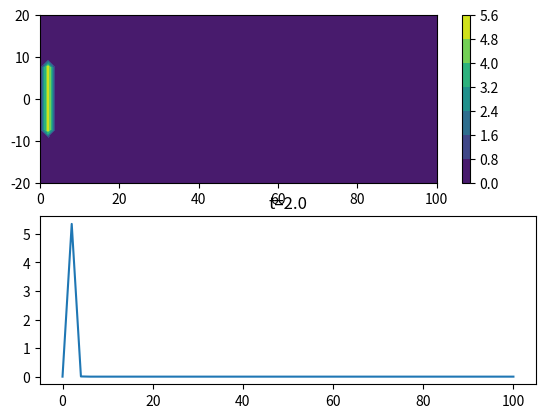
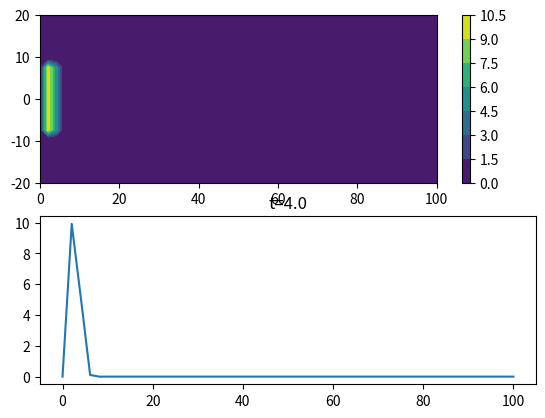
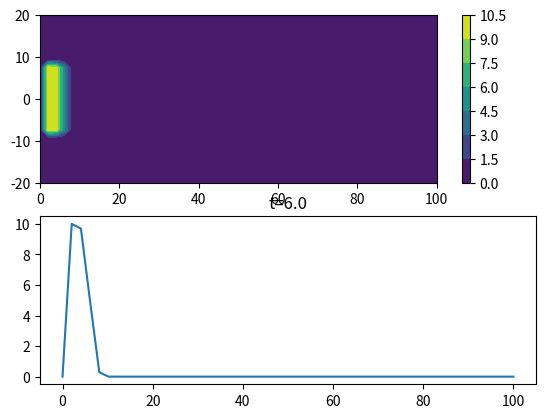
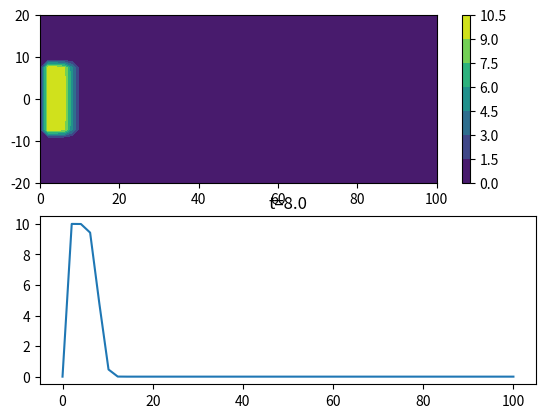
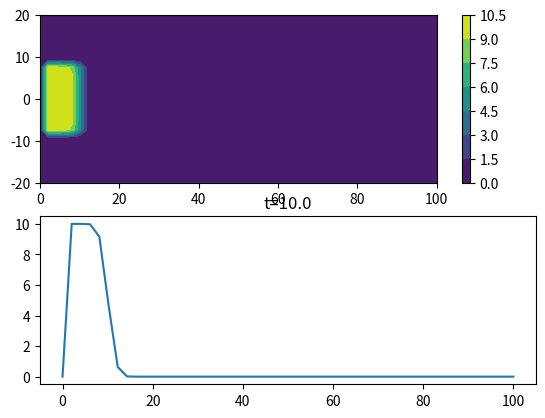
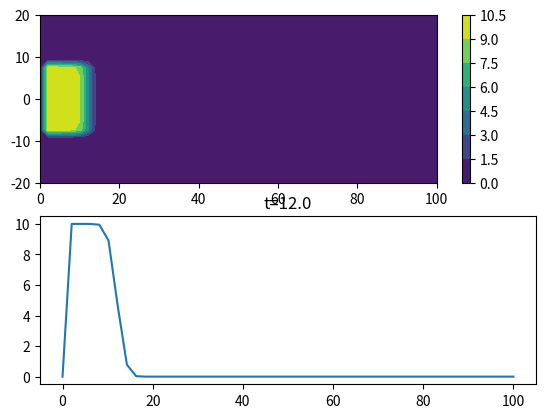
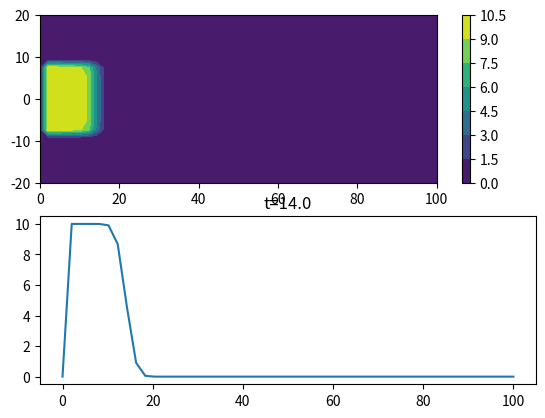
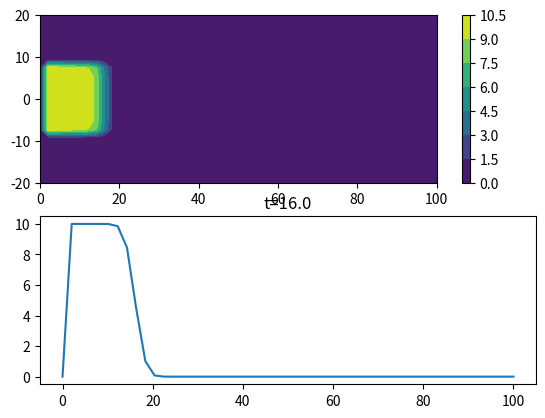
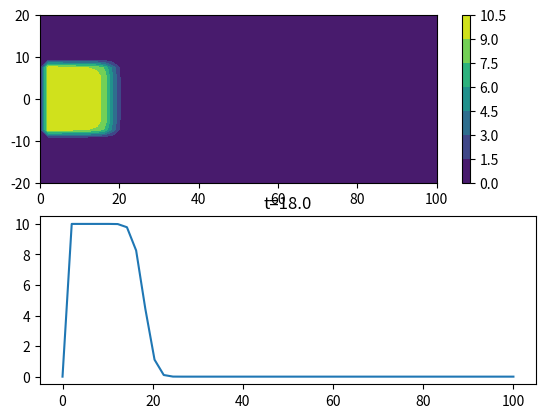
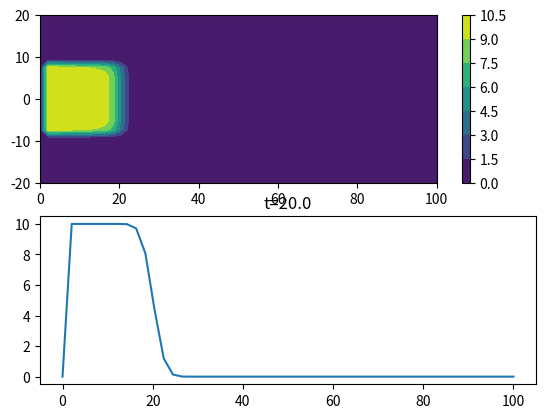
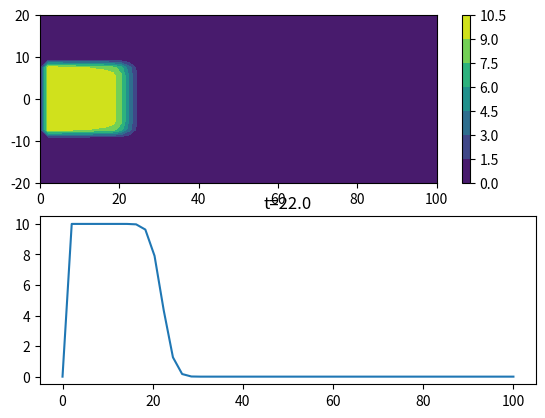
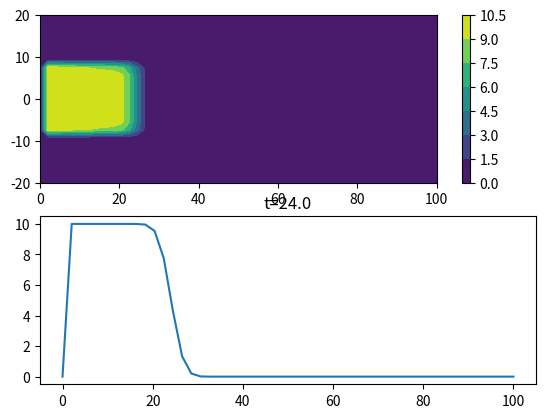
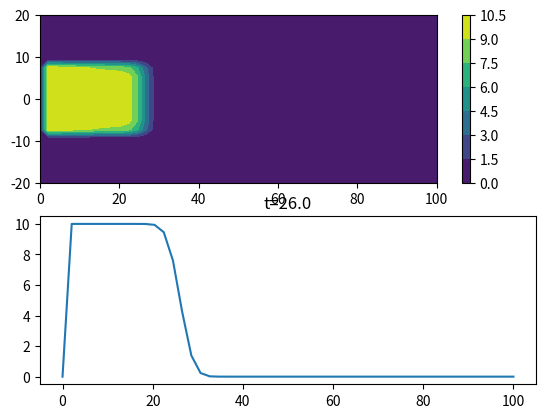
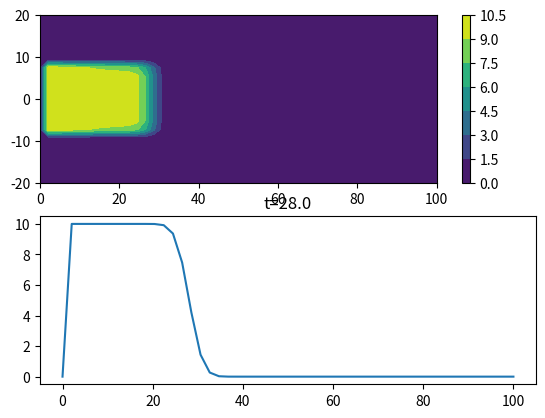
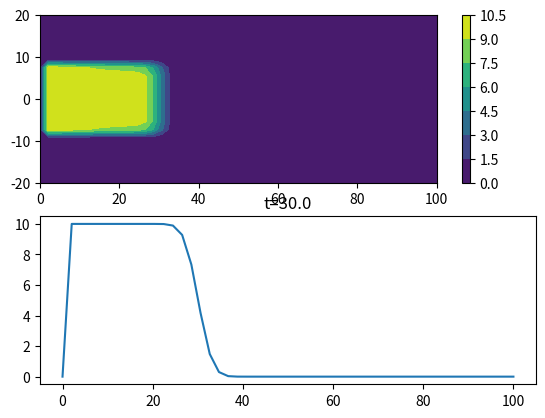
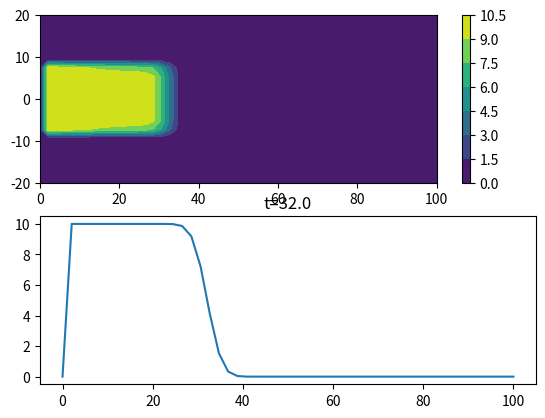

Write Python code to recreate these figures, in order.
import numpy as np
import matplotlib.pyplot as plt
from scipy import special
import time
import math

def f(tau,x,y):
    return tau**(-3/2)*(special.erf((a+y)/math.sqrt(4*Dt*tau))+special.erf((a-y)/math.sqrt(4*Dt*tau)))*np.exp(-(x-tau*v)**2/(4*Dl*tau)) #y pas encore défini


def exact_sol(x,y,t):
    n=100
    s=0
    for i in range(n):
        tau=t*(np.cos((2*(i+1)-1)*np.pi/(4*n)))**2
        s=s+x*t*c0/(64*np.pi*Dl)**(1/2) * np.pi/n*np.sin((2*(i+1)-1)*np.pi/(2*n))*f(tau,x,y)
    return s

def test():
    nx = math.floor(Lx/dx)
    ny = math.floor(Ly/dy)
    x=np.linspace(0,Lx,nx)
    y=np.linspace(-Ly/2,Ly/2,ny)
    xx, yy = np.meshgrid(x, y)

    for k in range(nt):
        t=(k+1)*dt
        c2=exact_sol(xx,yy,t)
        c1=exact_sol(x,0.,t)
        if ((k+1)%10==0):
            fig = plt.figure(1)
            plt.subplot(211)
            cs = plt.contourf(x,y,c2)
            fig.colorbar(cs)
            plt.subplot(212)
            plt.plot(x,c1)
            plt.title('t='+str(t))
            plt.draw()
            plt.pause(0.1)
            plt.clf()

if __name__ == '__main__':
    Dl = 0.1
    Dt = 0.01
    c0 = 10
    a = 8
    Pe = 10
    v = 1
    Lx , Ly = 100 , 40
    dx , dy = 2 , 2  #dx=xy=2
    tfinal = 100
    dt = 0.2
    nt = math.floor(tfinal/dt)
    test()
